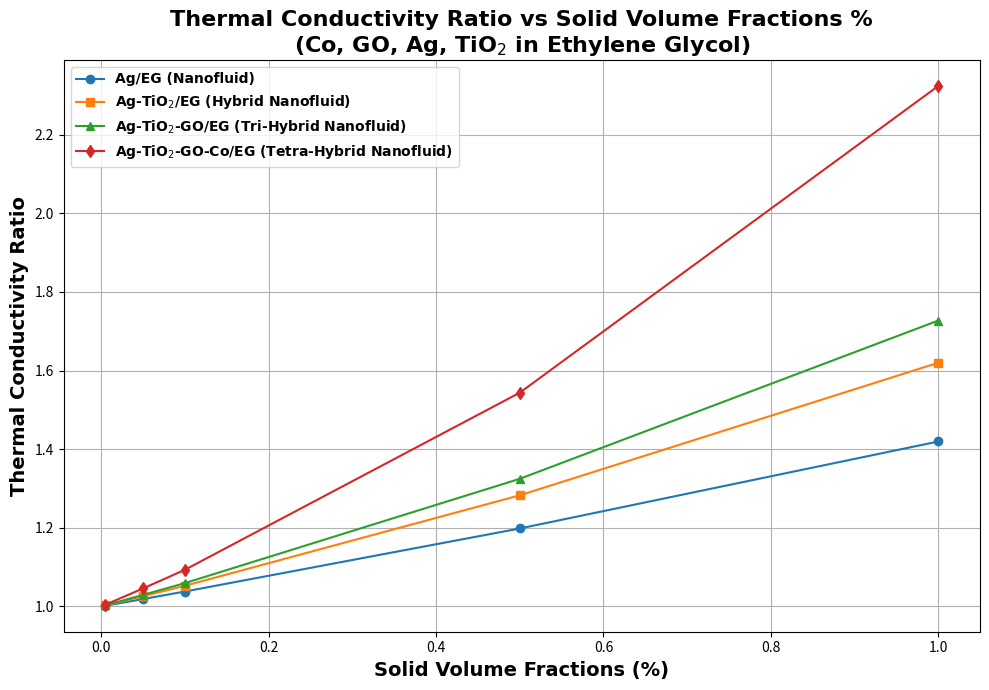

Source code (Python):
import numpy as np
import matplotlib.pyplot as plt

# Densities (kg/m³)
densities = {"Co": 8900, "GO": 1800, "Ag": 10500, "TiO2": 4250, "EG": 1115}

# Base fluid thermal conductivity (EG) in W/mK
k_f = 0.253

# Nanoparticle thermal conductivities (W/mK) aligned with your grouping
k_s = {
    "Ag": 429,
    "TiO2": 8.9538,
    "GO": 5000,
    "Co": 100,
}

# Volume fractions (%) to evaluate
volume_percents = np.array([0.005, 0.05, 0.1, 0.5, 1.0])


def vol_to_wt_percent(phi_percent, rho_s, rho_f):
    phi = phi_percent / 100  # convert to decimal
    w = ((rho_s * phi) / ((rho_s * phi) + (rho_f * (1 - phi)))) * 100
    return w


def calc_ratio(k_s, k_base, phi):
    numerator = k_s + 2 * k_base - 2 * phi * (k_base - k_s)
    denominator = k_s + 2 * k_base + 2 * phi * (k_base - k_s)
    return numerator / denominator


# Prepare lists to store thermal conductivities
k_nf_list = []
k_hnf_list = []
k_tri_hnf_list = []
k_tet_hnf_list = []

for vol_total in volume_percents:
    # Calculate weight fractions from volume fractions for each particle
    # Using your order: Ag, TiO2, GO, Co

    w_Ag = vol_to_wt_percent(vol_total, densities["Ag"], densities["EG"]) / 100
    w_TiO2 = vol_to_wt_percent(vol_total, densities["TiO2"], densities["EG"]) / 100
    w_GO = vol_to_wt_percent(vol_total, densities["GO"], densities["EG"]) / 100
    w_Co = vol_to_wt_percent(vol_total, densities["Co"], densities["EG"]) / 100

    # NOTE: Using weight fractions as proxy for volume fractions phi_i for Maxwell formula
    # Step 1: Nanofluid (Ag only)
    ratio_nf = calc_ratio(k_s["Ag"], k_f, w_Ag)
    k_nf = ratio_nf * k_f

    # Step 2: Hybrid nanofluid (Ag + TiO2)
    ratio_hnf = calc_ratio(k_s["TiO2"], k_nf, w_TiO2)
    k_hnf = ratio_hnf * k_nf

    # Step 3: Tri-hybrid nanofluid (Ag + TiO2 + GO)
    ratio_tri_hnf = calc_ratio(k_s["GO"], k_hnf, w_GO)
    k_tri_hnf = ratio_tri_hnf * k_hnf

    # Step 4: Tetra-hybrid nanofluid (Ag + TiO2 + GO + Co)
    ratio_tet_hnf = calc_ratio(k_s["Co"], k_tri_hnf, w_Co)
    k_tet_hnf = ratio_tet_hnf * k_tri_hnf

    k_nf_list.append(k_nf)
    k_hnf_list.append(k_hnf)
    k_tri_hnf_list.append(k_tri_hnf)
    k_tet_hnf_list.append(k_tet_hnf)

# Convert to numpy arrays
k_nf_list = np.array(k_nf_list)
k_hnf_list = np.array(k_hnf_list)
k_tri_hnf_list = np.array(k_tri_hnf_list)
k_tet_hnf_list = np.array(k_tet_hnf_list)

# Calculate ratios to base fluid for plotting
ratio_nf = k_nf_list / k_f
ratio_hnf = k_hnf_list / k_f
ratio_tri_hnf = k_tri_hnf_list / k_f
ratio_tet_hnf = k_tet_hnf_list / k_f

# Plotting
font_name = "Times New Roman"
plt.figure(figsize=(10, 7))

plt.plot(volume_percents, ratio_nf, marker="o", label="Ag/EG (Nanofluid)")
plt.plot(
    volume_percents, ratio_hnf, marker="s", label="Ag-TiO$_2$/EG (Hybrid Nanofluid)"
)
plt.plot(
    volume_percents,
    ratio_tri_hnf,
    marker="^",
    label="Ag-TiO$_2$-GO/EG (Tri-Hybrid Nanofluid)",
)
plt.plot(
    volume_percents,
    ratio_tet_hnf,
    marker="d",
    label="Ag-TiO$_2$-GO-Co/EG (Tetra-Hybrid Nanofluid)",
)

plt.xlabel(
    "Solid Volume Fractions (%)", fontsize=14, fontweight="bold", fontname=font_name
)
plt.ylabel(
    "Thermal Conductivity Ratio", fontsize=14, fontweight="bold", fontname=font_name
)
plt.title(
    "Thermal Conductivity Ratio vs Solid Volume Fractions %\n(Co, GO, Ag, TiO$_2$ in Ethylene Glycol)",
    fontsize=16,
    fontweight="bold",
    fontname=font_name,
)

plt.grid(True)
plt.legend(fontsize=12, prop={"family": font_name, "weight": "bold"})
plt.tight_layout()

plt.savefig("thermal_conductivity_weight_fraction_conversion.png", dpi=300)
plt.show()
